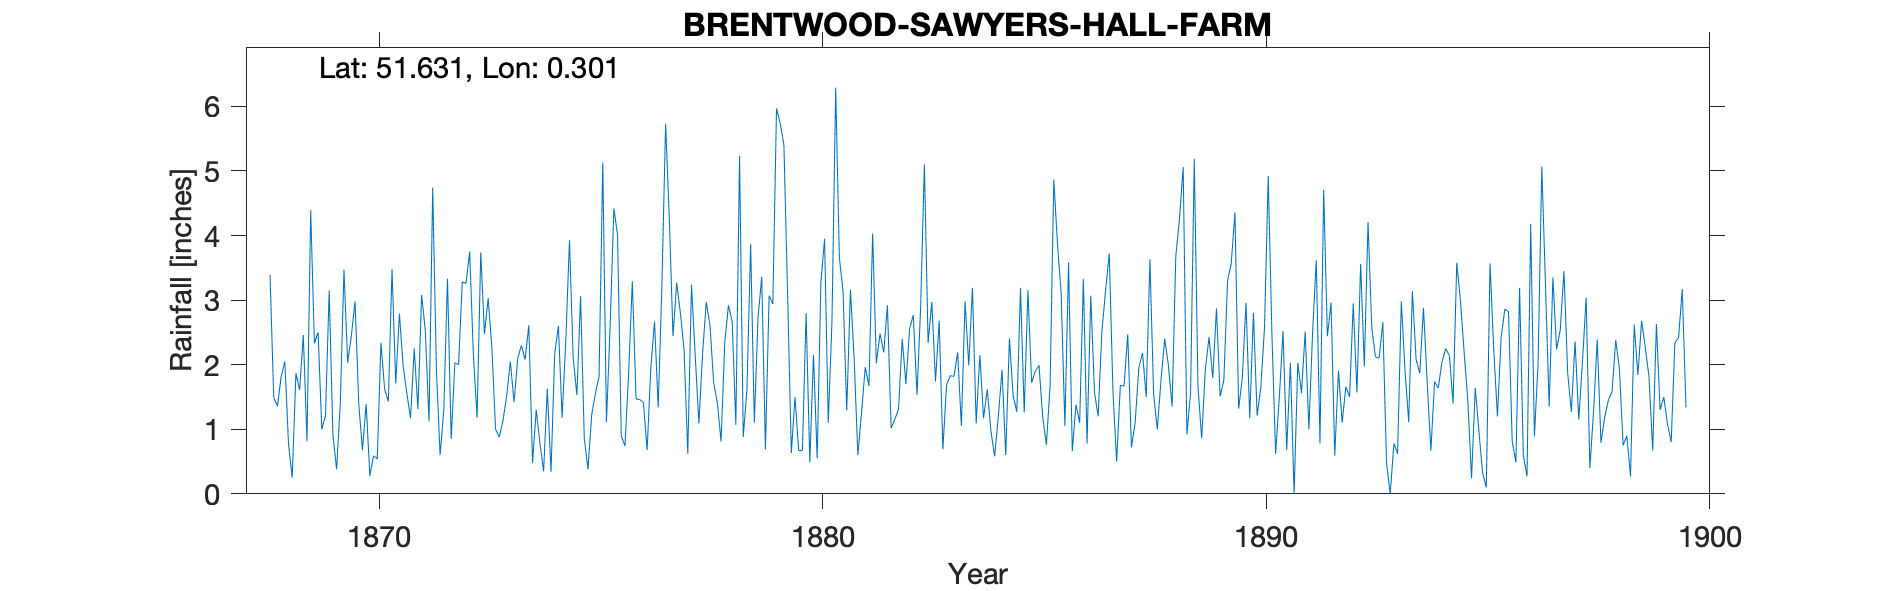

Data behind this chart, as committed beside it:
BRENTWOOD SAWYERS HALL FARM, , , , , , , , , , , , , , , , , , , , , , , 
Grid ref, TQ593949, Long, 0.3007, Lat, 51.63, Elevation, 270, ft, , , , , , , , , , , , , , , 
Station no, RR1042, , , , , , , , , , , , , , , , , , , , , , 
, 1860, 1861, 1862, 1863, 1864, 1865, 1866, 1867, 1868, 1869, 1870, 1871, 1872, 1873, 1874, 1875, 1876, 1877, 1878, 1879, 1880, 1881, 1882
January, , , , , , , , , 3.39, 2.33, 1.39, 1.98, 3.33, 2.27, 1.3, 3.06, 0.74, 4.27, 1.72, 2.73, 0.67, 1.29, 1.02
February, , , , , , , , , 1.49, 2.5, 0.68, 1.56, 0.85, 1, 0.79, 0.86, 1.87, 2.44, 1.41, 3.36, 2.8, 3.16, 1.15
March, , , , , , , , , 1.36, 1, 1.39, 1.17, 2.03, 0.88, 0.35, 0.38, 3.29, 3.27, 0.81, 0.69, 0.49, 2.1, 1.31
April, , , , , , , , , 1.81, 1.21, 0.28, 2.25, 2, 1.13, 1.63, 1.22, 1.47, 2.8, 2.35, 3.07, 2.15, 0.6, 2.4
May, , , , , , , , , 2.05, 3.15, 0.59, 1.31, 3.28, 1.51, 0.34, 1.55, 1.46, 2.23, 2.92, 2.94, 0.55, 1.26, 1.7
June, , , , , , , , , 0.77, 0.92, 0.54, 3.08, 3.26, 2.05, 2.17, 1.82, 1.41, 0.62, 2.67, 5.97, 3.27, 1.96, 2.56
July, , , , , , , , , 0.25, 0.38, 2.34, 2.53, 3.75, 1.42, 2.6, 5.13, 0.68, 3.24, 1.07, 5.74, 3.95, 1.67, 2.77
August, , , , , , , , , 1.87, 1.39, 1.62, 1.12, 2.16, 2.1, 1.18, 1.11, 1.95, 2.15, 5.23, 5.4, 1.1, 4.03, 1.53
September, , , , , , , , , 1.61, 3.47, 1.43, 4.74, 1.18, 2.3, 2.37, 2.61, 2.67, 1.09, 0.88, 3.09, 2.68, 2.02, 2.92
October, , , , , , , , , 2.46, 2.03, 3.48, 1.93, 3.74, 2.08, 3.93, 4.42, 1.34, 2.18, 1.62, 0.63, 6.29, 2.48, 5.1
November, , , , , , , , , 0.81, 2.45, 1.71, 0.6, 2.48, 2.61, 2.1, 4.01, 3.24, 2.97, 3.87, 1.5, 3.66, 2.19, 2.34
December, , , , , , , , , 4.39, 2.98, 2.79, 1.3, 3.03, 0.48, 1.53, 0.9, 5.73, 2.61, 1.1, 0.67, 3.13, 2.92, 2.97
Total, , , , , , , , , 22.26, 23.81, 18.24, 23.57, 31.09, 19.83, 20.29, 27.07, 25.85, 29.87, 25.65, 35.79, 30.74, 25.68, 27.77
